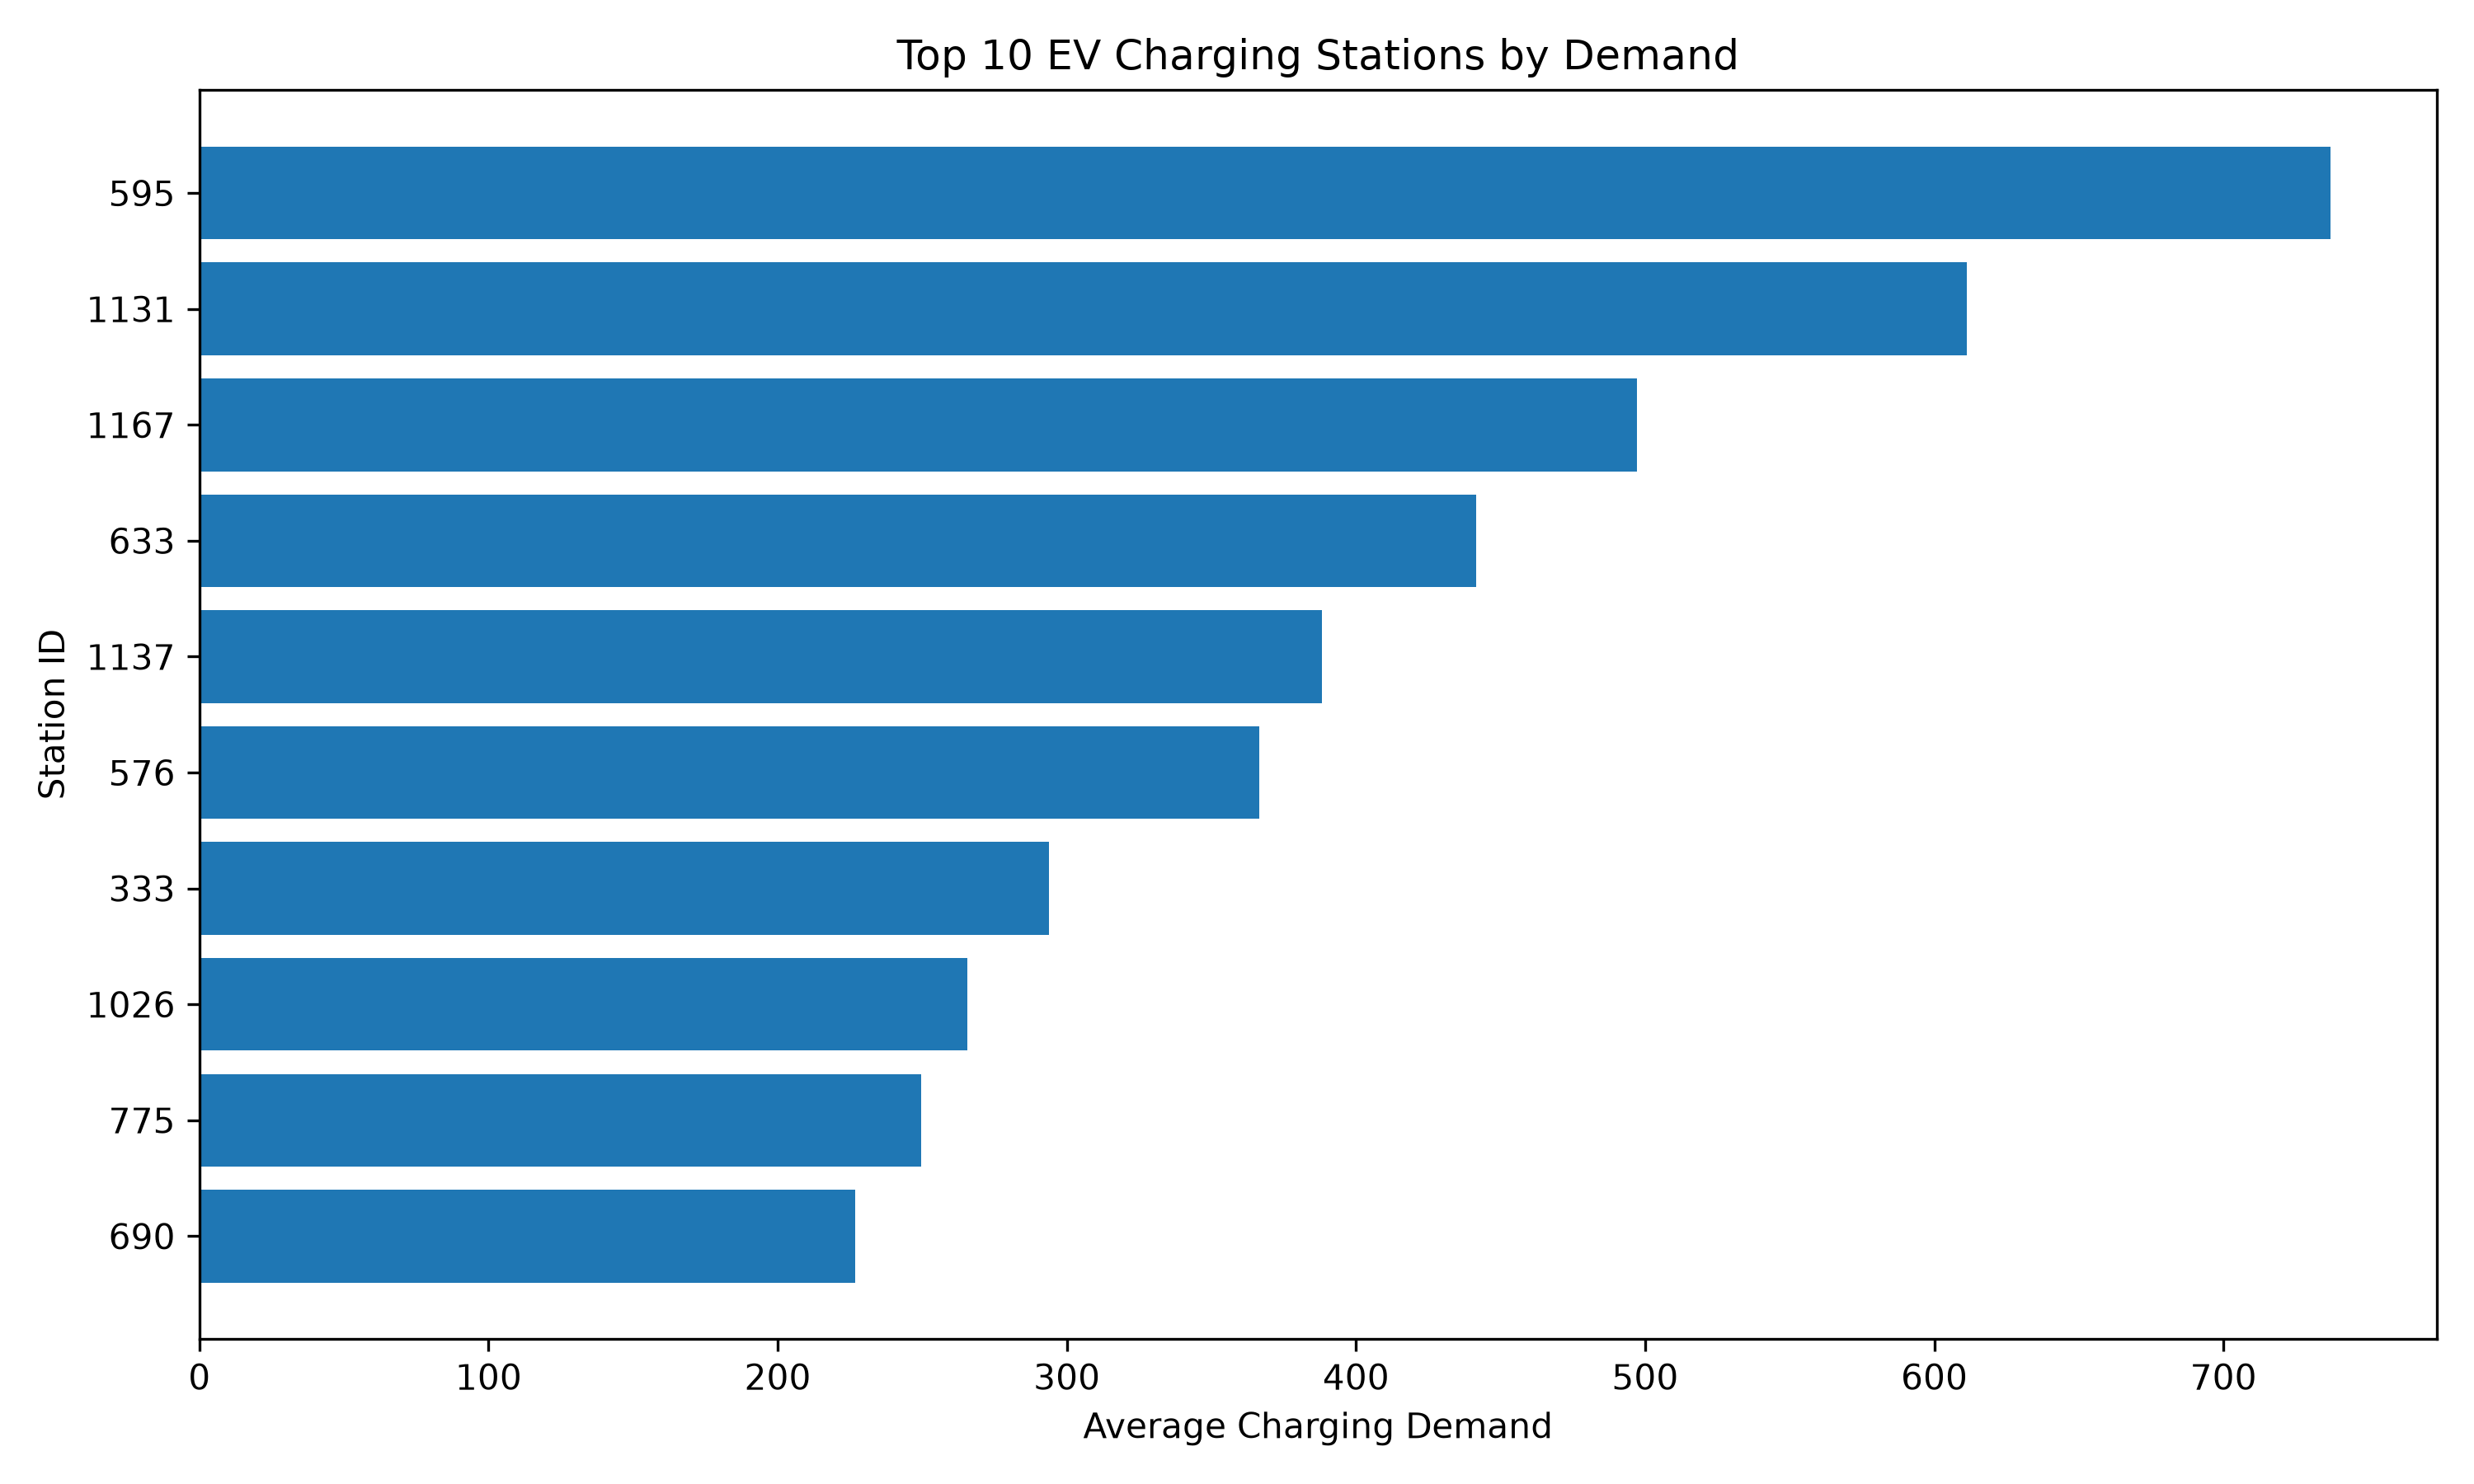

The data file committed next to this chart (first rows):
station_id, average_demand
690, 226.8
775, 249.7
1026, 265.7
333, 293.8
576, 366.6
1137, 388.3
633, 441.5
1167, 497.3
1131, 611.4
595, 737
